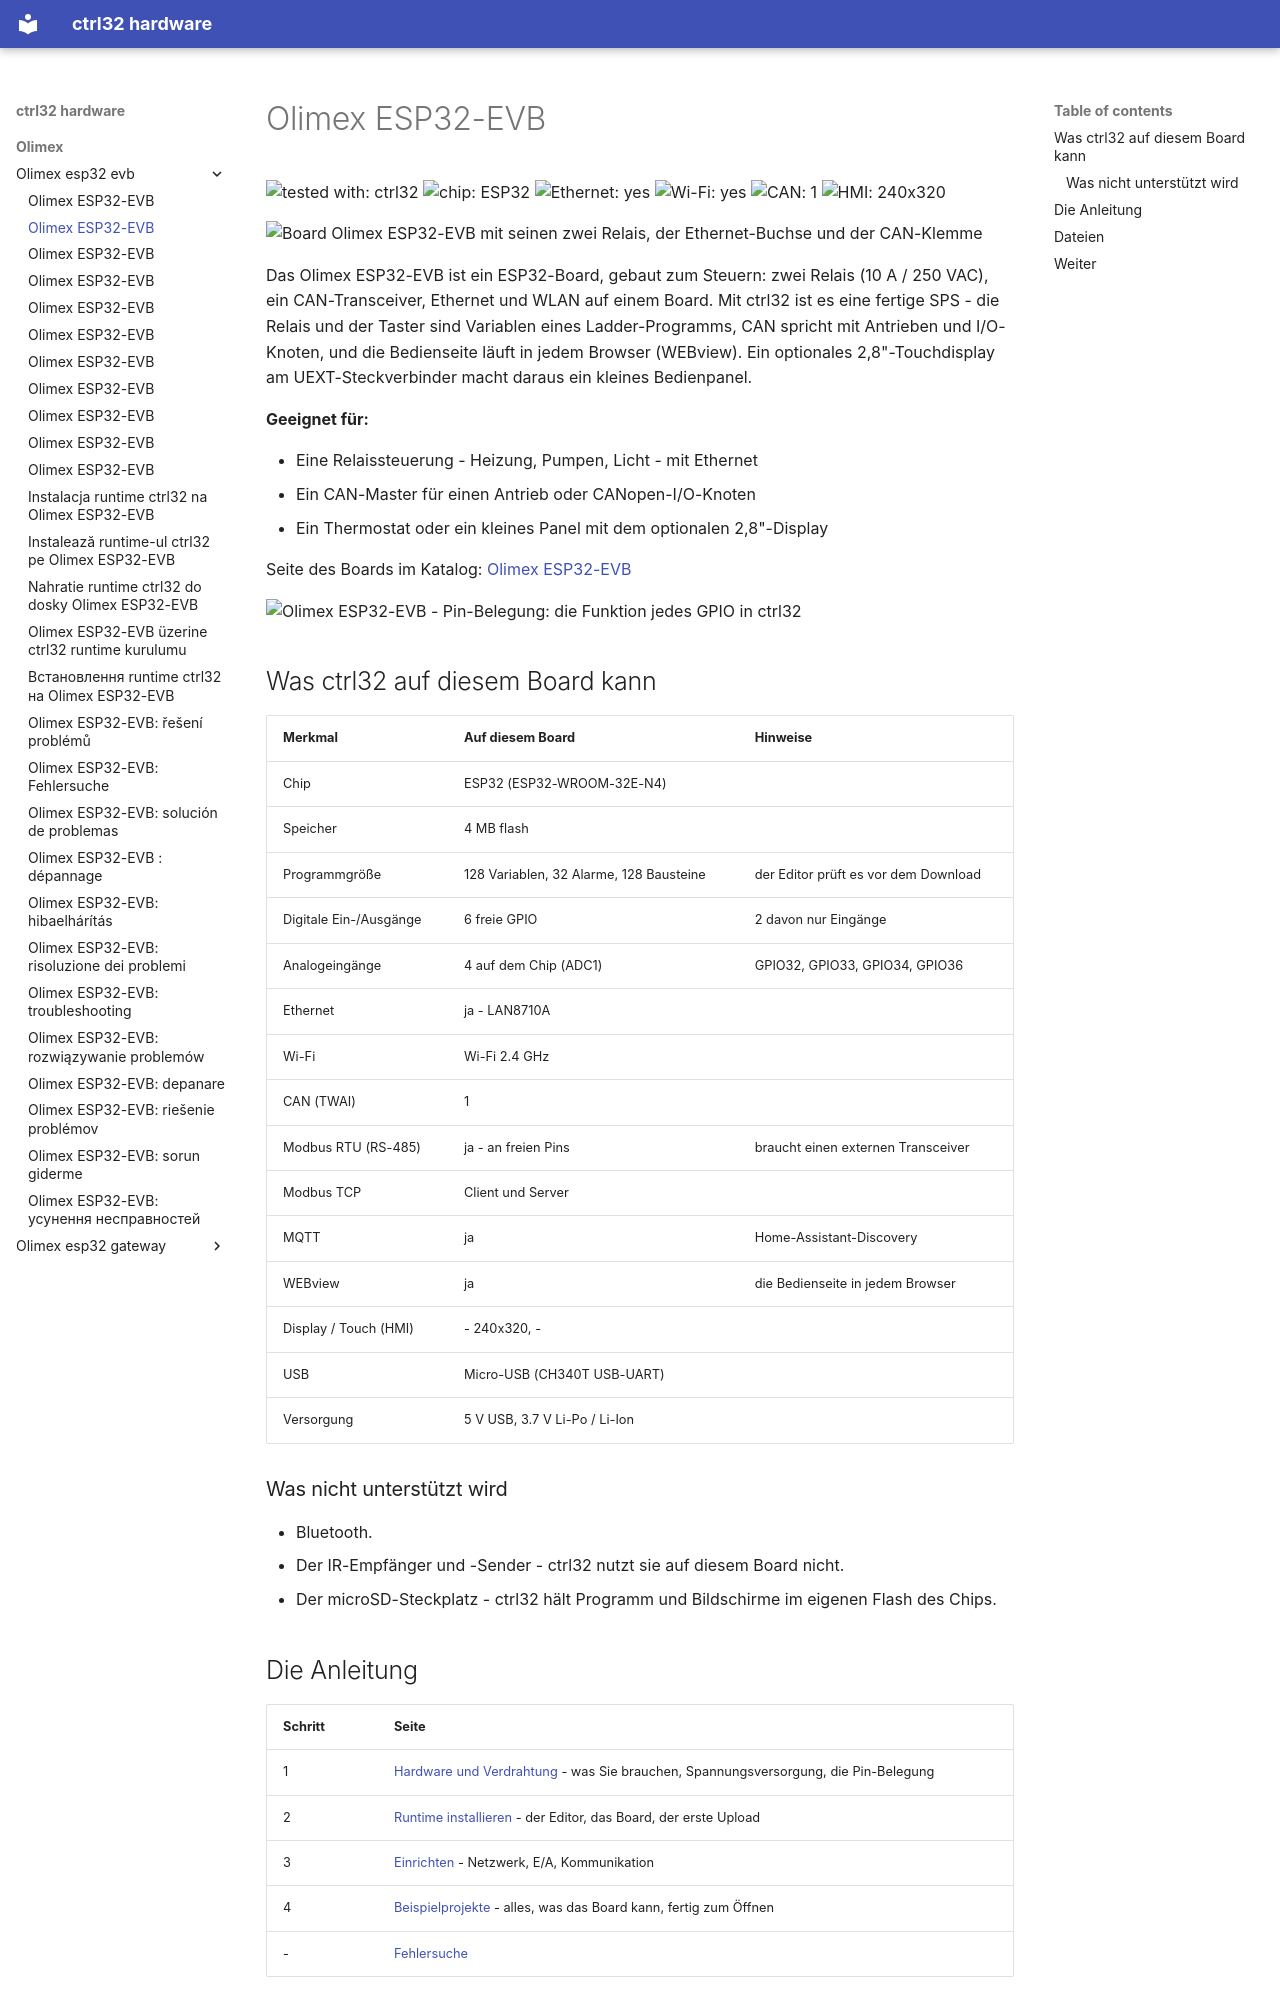

repository: ctrl32/hardware · page: olimex/olimex-esp32-evb/README.de/index.html · generator: mkdocs

---
title: Olimex ESP32-EVB
slug: olimex-esp32-evb
sidebar_position: 10
hardware: /hardware/boards/olimex-esp32-evb/
image: img/board-01.jpg
image_alt: Board Olimex ESP32-EVB mit seinen zwei Relais, der Ethernet-Buchse und der CAN-Klemme
tags:
- esp32
- ethernet
- can
- relay
- olimex
---

# Olimex ESP32-EVB

![tested with: ctrl32](https://img.shields.io/badge/tested%20with-ctrl32-0ea5e9) ![chip: ESP32](https://img.shields.io/badge/chip-ESP32-334155) ![Ethernet: yes](https://img.shields.io/badge/Ethernet-yes-16a34a) ![Wi-Fi: yes](https://img.shields.io/badge/Wi--Fi-yes-16a34a) ![CAN: 1](https://img.shields.io/badge/CAN-1-7c3aed) ![HMI: 240x320](https://img.shields.io/badge/HMI-240x320-0891b2)

![Board Olimex ESP32-EVB mit seinen zwei Relais, der Ethernet-Buchse und der CAN-Klemme](img/board-01.jpg)

Das Olimex ESP32-EVB ist ein ESP32-Board, gebaut zum Steuern: zwei Relais (10 A / 250 VAC), ein CAN-Transceiver, Ethernet und WLAN auf einem Board. Mit ctrl32 ist es eine fertige SPS - die Relais und der Taster sind Variablen eines Ladder-Programms, CAN spricht mit Antrieben und I/O-Knoten, und die Bedienseite läuft in jedem Browser (WEBview). Ein optionales 2,8"-Touchdisplay am UEXT-Steckverbinder macht daraus ein kleines Bedienpanel.

**Geeignet für:**

- Eine Relaissteuerung - Heizung, Pumpen, Licht - mit Ethernet
- Ein CAN-Master für einen Antrieb oder CANopen-I/O-Knoten
- Ein Thermostat oder ein kleines Panel mit dem optionalen 2,8"-Display

Seite des Boards im Katalog: [Olimex ESP32-EVB](https://ctrl32.com/hardware/boards/olimex-esp32-evb/)

![Olimex ESP32-EVB - Pin-Belegung: die Funktion jedes GPIO in ctrl32](pinout/pinout.png)

## Was ctrl32 auf diesem Board kann

<!-- capabilities:start -->
| Merkmal | Auf diesem Board | Hinweise |
|---|---|---|
| Chip | ESP32 (ESP32-WROOM-32E-N4) |  |
| Speicher | 4 MB flash |  |
| Programmgröße | 128 Variablen, 32 Alarme, 128 Bausteine | der Editor prüft es vor dem Download |
| Digitale Ein-/Ausgänge | 6 freie GPIO | 2 davon nur Eingänge |
| Analogeingänge | 4 auf dem Chip (ADC1) | GPIO32, GPIO33, GPIO34, GPIO36 |
| Ethernet | ja - LAN8710A |  |
| Wi-Fi | Wi-Fi 2.4 GHz |  |
| CAN (TWAI) | 1 |  |
| Modbus RTU (RS-485) | ja - an freien Pins | braucht einen externen Transceiver |
| Modbus TCP | Client und Server |  |
| MQTT | ja | Home-Assistant-Discovery |
| WEBview | ja | die Bedienseite in jedem Browser |
| Display / Touch (HMI) | - 240x320, - |  |
| USB | Micro-USB (CH340T USB-UART) |  |
| Versorgung | 5 V USB, 3.7 V Li-Po / Li-Ion |  |
<!-- capabilities:end -->

### Was nicht unterstützt wird

- Bluetooth.
- Der IR-Empfänger und -Sender - ctrl32 nutzt sie auf diesem Board nicht.
- Der microSD-Steckplatz - ctrl32 hält Programm und Bildschirme im eigenen Flash des Chips.
